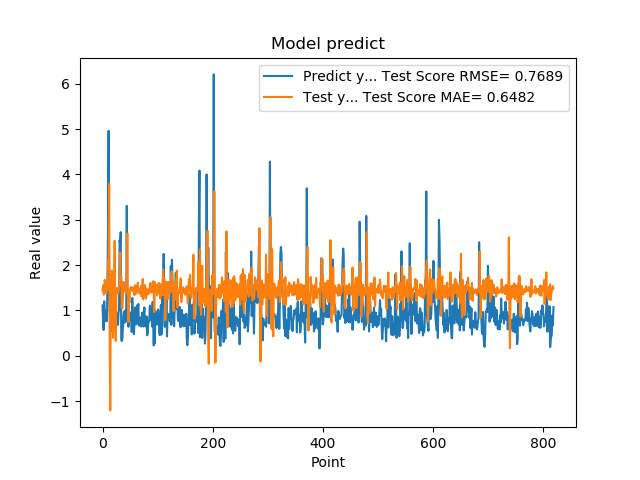

The table this chart was drawn from, first rows:
1.111775994300842507e+00, 1.443183876855526959e+00
7.566530108451843262e-01, 1.556134348711572635e+00
5.684260129928588867e-01, 1.351193747592047023e+00
1.201630949974060059e+00, 1.360660304529015319e+00
8.802530169486999512e-01, 1.674169007263627051e+00
8.531429767608642578e-01, 1.517705911417620790e+00
7.591750025749206543e-01, 1.406672438868888486e+00
1.005007982254028320e+00, 1.387480670371717517e+00
7.687720060348510742e-01, 1.555753124212201133e+00
1.740013241767883301e+00, 1.450809323772364712e+00
2.913533687591552734e+00, 2.107522621010106345e+00
4.963075160980224609e+00, 2.092783567638057285e+00
1.471215128898620605e+00, 3.792411324146356844e+00
1.000648975372314453e+00, 2.189973384055960426e-01
8.220189809799194336e-01, -1.203628162625653975e+00
9.362199902534482643e-01, 1.402049496857349808e+00
5.486897230148315430e-01, 1.472200461171616181e+00
1.111255049705505371e+00, 1.884061598356430389e+00
7.148039937019348145e-01, 1.418824635706844806e+00
1.052167057991027832e+00, 3.956106367853985950e-01
8.955980539321898304e-01, 1.699458131859101329e+00
7.769405245780944824e-01, 1.456158257814313739e+00
5.699509978294372559e-01, 2.537222456406642124e+00
8.244060277938842773e-01, 7.483182923489418714e-01
5.800840258598327637e-01, 3.252339328047690881e-01
9.488009810447691761e-01, 1.365619313905964249e+00
7.918390035629272461e-01, 1.487834020337831076e+00
6.937990188598632812e-01, 1.496883223702590415e+00
6.834830045700073242e-01, 1.372092921040391600e+00
9.433320164680479847e-01, 1.427894521019279939e+00
1.032713770866394043e+00, 1.523916381481129179e+00
2.556216001510620117e+00, 1.556341838525778121e+00
2.464895963668823242e+00, 2.276402690472316248e+00
2.728049993515014204e+00, 1.670018810930105957e+00
3.558506965637206476e-01, 1.747491327513665649e+00
3.262020051479339600e-01, 1.046156077526749106e+00
3.781589865684509277e-01, 1.047254138806037016e+00
6.306380033493041992e-01, 1.257863694838779356e+00
8.854129910469055176e-01, 1.630843333012390151e+00
9.743152856826782227e-01, 1.425320500900948639e+00
7.307389974594116211e-01, 1.532790943649249948e+00
9.521890282630921520e-01, 1.419906770254393713e+00
1.011654973030090332e+00, 1.532932859142366322e+00
7.643579840660095215e-01, 1.519374977682132366e+00
3.306220054626464844e+00, 1.380241905790639656e+00
7.543110251426696777e-01, 2.696884423973291423e+00
1.409499049186706321e+00, 1.327865050842423011e+00
6.401469707489013672e-01, 7.455999675702947860e-01
8.640019893646240234e-01, 1.275000673592878275e+00
8.469420075416564941e-01, 1.179454369857322771e+00
7.976629734039306641e-01, 1.466520071631636890e+00
9.555831551551821068e-01, 1.516934799972599279e+00
9.546210169792175293e-01, 1.512592152698486681e+00
5.251880288124084473e-01, 1.459596681826482500e+00
1.275226235389709695e+00, 1.429757386193132307e+00
8.355640172958374023e-01, 1.514451812645457807e+00
7.640249729156494141e-01, 1.466892347991044510e+00
4.752210080623626154e-01, 1.395687142400428904e+00
7.414129972457885742e-01, 1.338780002520934209e+00
1.069700956344604492e+00, 1.557877292616256071e+00
7.892770171165466309e-01, 1.532754327122221705e+00
... 759 more rows
